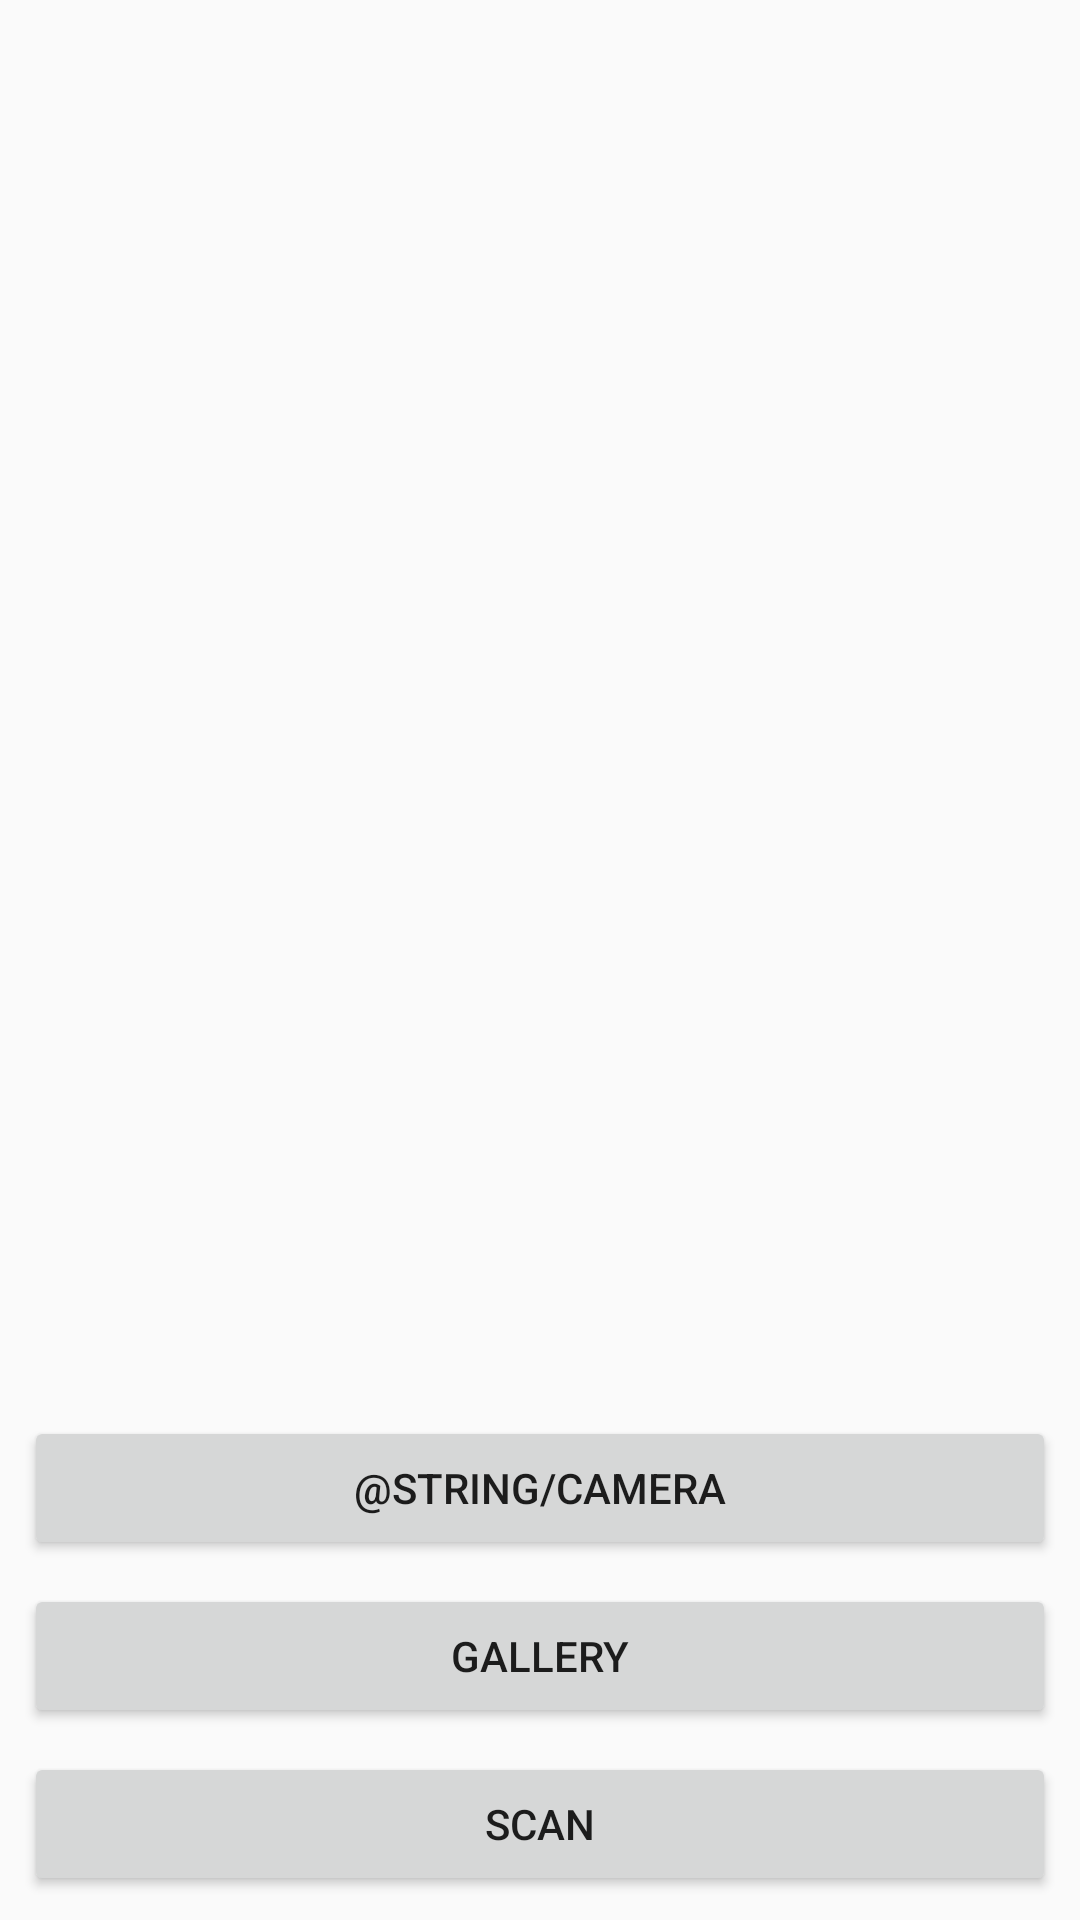

Reconstruct the res/layout file that produces this screen, plus the resources it refers to.
<!-- AndroidManifest.xml: application theme Theme.MeatMind -->
<!-- res/layout/activity_camera_take.xml -->
<?xml version="1.0" encoding="utf-8"?>
<androidx.constraintlayout.widget.ConstraintLayout xmlns:android="http://schemas.android.com/apk/res/android"
    xmlns:app="http://schemas.android.com/apk/res-auto"
    xmlns:tools="http://schemas.android.com/tools"
    android:layout_width="match_parent"
    android:layout_height="match_parent"
    tools:context=".camera.CameraTakeActivity">

    <ImageView
        android:id="@+id/previewImageView"
        android:layout_width="0dp"
        android:layout_height="0dp"
        android:layout_marginStart="8dp"
        android:layout_marginTop="8dp"
        android:layout_marginEnd="8dp"
        app:layout_constraintBottom_toTopOf="@+id/cameraButton"
        app:layout_constraintEnd_toEndOf="parent"
        app:layout_constraintStart_toStartOf="parent"
        app:layout_constraintTop_toTopOf="parent"
        app:srcCompat="@drawable/ic_place_holder" />

    <Button
        android:id="@+id/cameraButton"
        android:layout_width="0dp"
        android:layout_height="wrap_content"
        android:text="@string/camera"
        android:layout_marginStart="8dp"
        android:layout_marginEnd="8dp"
        android:layout_marginBottom="8dp"
        app:layout_constraintBottom_toTopOf="@+id/galleryButton"
        app:layout_constraintEnd_toEndOf="parent"
        app:layout_constraintStart_toStartOf="parent" />

    <Button
        android:id="@+id/galleryButton"
        android:layout_width="0dp"
        android:layout_height="wrap_content"
        android:text="@string/gallery"
        android:layout_marginStart="8dp"
        android:layout_marginEnd="8dp"
        android:layout_marginBottom="8dp"
        app:layout_constraintBottom_toTopOf="@+id/uploadButton"
        app:layout_constraintEnd_toEndOf="parent"
        app:layout_constraintStart_toStartOf="parent" />

    <Button
        android:id="@+id/uploadButton"
        android:layout_width="0dp"
        android:layout_height="wrap_content"
        android:layout_marginStart="8dp"
        android:layout_marginEnd="8dp"
        android:layout_marginBottom="8dp"
        android:text="@string/SCAN"
        app:layout_constraintBottom_toBottomOf="parent"
        app:layout_constraintEnd_toEndOf="parent"
        app:layout_constraintStart_toStartOf="parent" />


</androidx.constraintlayout.widget.ConstraintLayout>
<!-- resources referenced by this layout -->
<resources>
  <string name="SCAN">SCAN</string>
  <string name="gallery">Gallery</string>
  <style name="Theme.MeatMind" parent="Theme.AppCompat.DayNight.DarkActionBar">
          
          <item name="colorPrimary">@color/purple_500</item>
          <item name="colorPrimaryVariant">@color/purple_700</item>
          <item name="colorOnPrimary">@color/white</item>
          
          <item name="colorSecondary">@color/teal_200</item>
          <item name="colorSecondaryVariant">@color/teal_700</item>
          <item name="colorOnSecondary">@color/black</item>
          
          <item name="android:statusBarColor" tools:targetApi="l">?attr/colorPrimaryVariant</item>
          
      </style>
  <color name="purple_500">#FF6200EE</color>
  <color name="purple_700">#FF3700B3</color>
  <color name="white">#FFFFFFFF</color>
  <color name="teal_200">#FF03DAC5</color>
  <color name="teal_700">#FF018786</color>
  <color name="black">#FF000000</color>
</resources>
